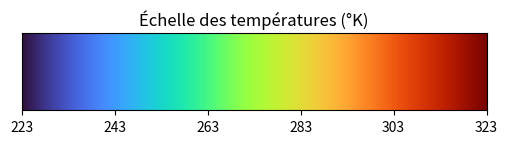

Write Python code to recreate this figure.
import matplotlib.pyplot as plt
import numpy as np

def generate_temperature_scale(min_temp=223, max_temp=323):
    temperatures = np.linspace(min_temp, max_temp, 100)
    fig, ax = plt.subplots(figsize=(6, 1))
    gradient = np.linspace(0, 1, 256)
    gradient = np.vstack((gradient, gradient))

    ax.imshow(gradient, aspect='auto', cmap='turbo', extent=[min_temp, max_temp, 0, 1])
    ax.set_xticks(np.arange(min_temp, max_temp + 1, 20))
    ax.set_yticks([])

    ax.set_title('Échelle des températures (°K)')
    plt.show()

generate_temperature_scale()
